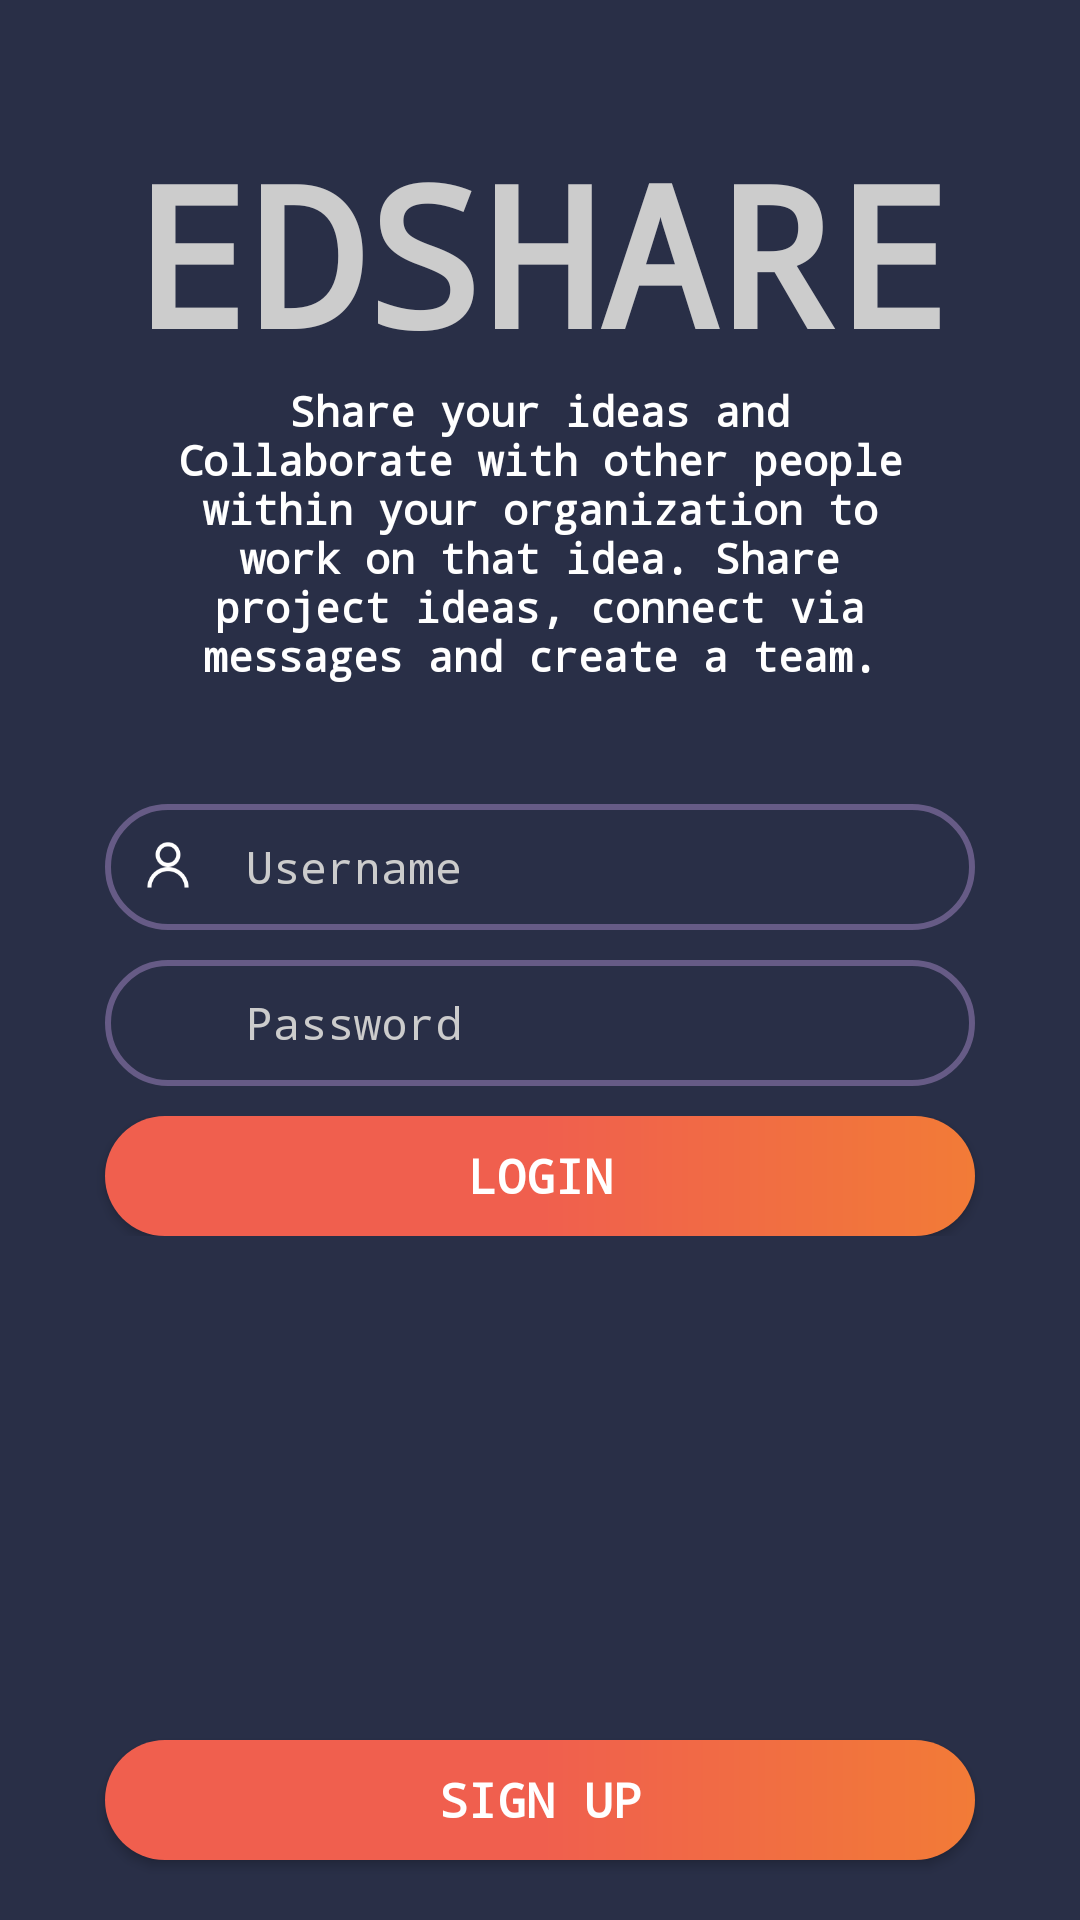

Write the Android layout XML for this screen, with the resource values it uses.
<!-- AndroidManifest.xml: application theme AppTheme -->
<!-- res/layout/activity_login.xml -->
<?xml version="1.0" encoding="utf-8"?>
<RelativeLayout xmlns:android="http://schemas.android.com/apk/res/android"
    android:layout_width="match_parent"
    android:layout_height="match_parent"
    android:background="#292F47"
    android:orientation="vertical">

    <TextView
        android:id="@+id/name"
        android:layout_width="match_parent"
        android:layout_height="wrap_content"
        android:layout_above="@+id/app_details"
        android:fontFamily="monospace"
        android:gravity="center"
        android:text="EDSHARE"
        android:textColor="#ccc"
        android:textSize="65sp"
        android:textStyle="bold" />
    <TextView
        android:id="@+id/app_details"
        android:layout_marginBottom="40dp"
        android:layout_width="match_parent"
        android:layout_height="wrap_content"
        android:layout_marginLeft="50dp"
        android:layout_marginRight="50dp"
        android:layout_above="@+id/ll_login"
        android:fontFamily="monospace"
        android:gravity="center"
        android:text="Share your ideas and Collaborate with other people within your organization to work on that idea. Share project ideas, connect via messages and create a team."
        android:textColor="#fff"
        android:textSize="14sp"
        android:textStyle="bold" />

    <LinearLayout
        android:id="@+id/ll_login"
        android:layout_width="match_parent"
        android:layout_height="wrap_content"
        android:layout_centerHorizontal="true"
        android:layout_centerVertical="true"
        android:layout_marginLeft="35dp"
        android:layout_marginRight="35dp"
        android:background="#292F47"
        android:orientation="vertical">
        <LinearLayout
            android:padding="10dp"
            android:background="@drawable/signup_et_bkg"
            android:layout_marginBottom="10dp"
            android:gravity="center_vertical"
            android:paddingTop="5dp"
            android:paddingBottom="5dp"
            android:paddingRight="10dp"
            android:paddingLeft="10dp"
            android:layout_width="match_parent"
            android:orientation="horizontal"
            android:layout_height="wrap_content">
            <ImageView
                android:src="@drawable/ic_username"
                android:layout_width="22dp"
                android:layout_height="22dp" />
            <EditText
                android:id="@+id/et_username"
                android:hint="Username"
                android:textSize="15sp"
                android:textColor="#fff"
                android:textColorHint="#ccc"
                android:background="@null"
                android:layout_marginLeft="15dp"
                android:fontFamily="monospace"
                android:layout_width="match_parent"
                android:layout_height="wrap_content" />
        </LinearLayout>
        <LinearLayout
            android:padding="10dp"
            android:layout_width="match_parent"
            android:layout_height="wrap_content"
            android:layout_marginBottom="10dp"
            android:background="@drawable/signup_et_bkg"
            android:gravity="center_vertical"
            android:orientation="horizontal"
            android:paddingBottom="5dp"
            android:paddingLeft="10dp"
            android:paddingRight="10dp"
            android:paddingTop="5dp">

            <ImageView
                android:layout_width="22dp"
                android:layout_height="22dp"
                android:src="@drawable/ic_password" />

            <EditText
                android:id="@+id/et_pwd"
                android:layout_width="match_parent"
                android:layout_height="wrap_content"
                android:layout_marginLeft="15dp"
                android:background="@null"
                android:fontFamily="monospace"
                android:hint="Password"
                android:inputType="textPassword"
                android:textColor="#fff"
                android:textColorHint="#ccc"
                android:textSize="15sp" />
        </LinearLayout>
    </LinearLayout>

    <LinearLayout
        android:layout_width="match_parent"
        android:layout_height="wrap_content"
        android:layout_below="@+id/ll_login"
        android:orientation="vertical">
        <ProgressBar
            android:layout_gravity="center_horizontal"
            android:id="@+id/pbar"
            android:layout_width="wrap_content"
            android:layout_height="wrap_content"
            android:visibility="gone"
            />
        <Button
            android:id="@+id/btn_login"
            android:layout_width="match_parent"
            android:layout_height="wrap_content"
            android:minHeight="40dp"
            android:layout_marginLeft="35dp"
            android:layout_marginRight="35dp"
            android:background="@drawable/gradient_btn"
            android:text="LOGIN"
            android:textStyle="bold"
            android:fontFamily="monospace"
            android:textSize="16sp"
            android:textColor="#fff" />
    </LinearLayout>
    <Button
        android:layout_marginLeft="35dp"
        android:layout_marginRight="35dp"
        android:minHeight="40dp"
        android:id="@+id/btn_signup"
        android:fontFamily="monospace"
        android:textSize="16sp"
        android:textStyle="bold"
        android:layout_alignParentBottom="true"
        android:layout_width="match_parent"
        android:layout_height="wrap_content"
        android:layout_marginBottom="20dp"
        android:layout_weight="1"
        android:background="@drawable/gradient_btn"
        android:text="SIGN UP"
        android:textColor="#fff" />
</RelativeLayout>
<!-- resources referenced by this layout -->
<resources>
  <!-- drawable gradient_btn (drawable) -->
  <?xml version="1.0" encoding="UTF-8"?>
  <shape xmlns:android="http://schemas.android.com/apk/res/android" android:shape="rectangle" >
  
      <gradient
          android:angle="0"
          android:centerColor="#F05F4E"
          android:endColor="#F27B37"
          android:startColor="#F05F4E"
          android:type="linear" />
  
      <corners
          android:radius="30dp"/>
  
  </shape>
  <!-- drawable ic_username: png bitmap (drawable, 1754 bytes) -->
  <!-- drawable signup_et_bkg (drawable) -->
  <?xml version="1.0" encoding="utf-8"?>
  <shape xmlns:android="http://schemas.android.com/apk/res/android">
      <stroke
          android:width="2dip"
          android:color="#5bd5abf5" />
      <corners android:radius="30dip" />
      <padding
          android:bottom="2dip"
          android:left="10dip"
          android:right="10dip"
          android:top="2dip" />
  </shape>
  <style name="AppTheme" parent="Theme.AppCompat.Light.NoActionBar">
          
          <item name="colorPrimary">@color/colorPrimary</item>
          <item name="colorPrimaryDark">@color/colorPrimaryDark</item>
          <item name="colorAccent">@color/colorAccent</item>
          <item name="android:typeface">monospace</item>
      </style>
  <color name="colorPrimary">#D9232E</color>
  <color name="colorPrimaryDark">#971820</color>
  <color name="colorAccent">#FF4081</color>
</resources>
